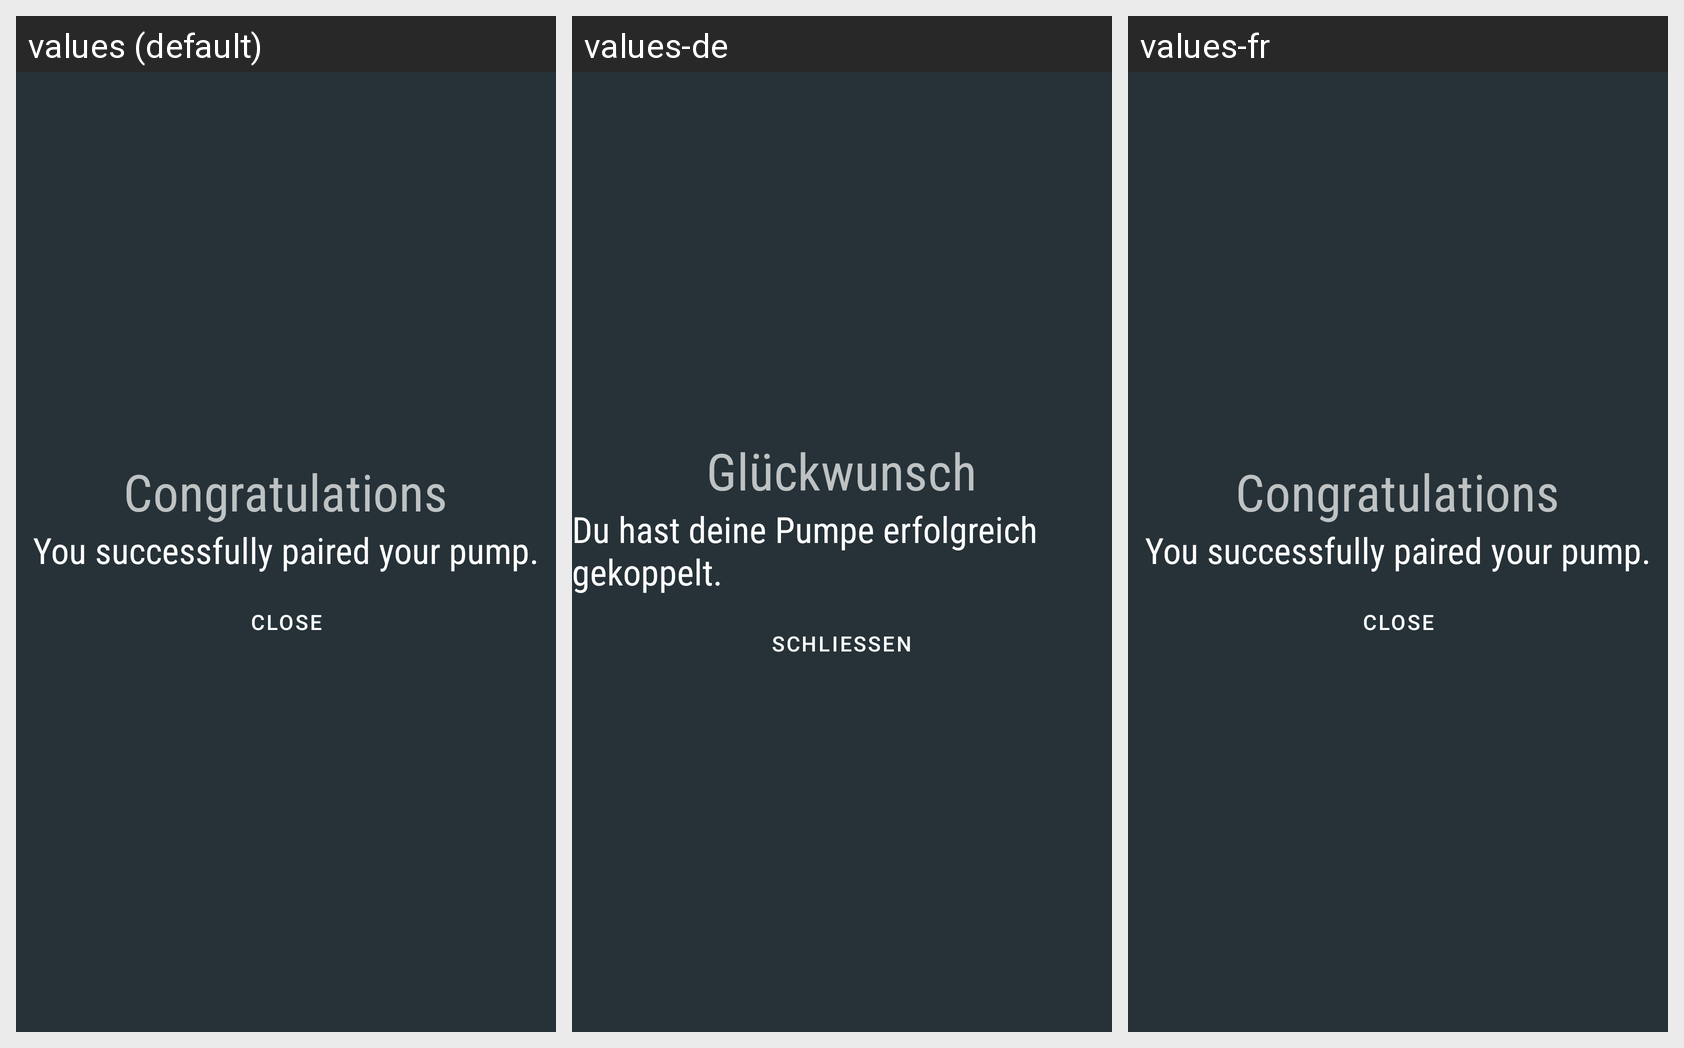

Here is an Android app screen in its default locale and in the app's own translations. Write out the translated-string differences for the strings that appear on this screen.
Android screen res/layout/activity_setup_finish.xml rendered under 3 locales, left to right: values (default), values-de, values-fr. Device: Nexus 5 (rendered at 1080×1920; each locale shown at half size, 540×960, under a caption strip naming it); theme TelestoTheme.
Strings drawn on this screen, with the default value and each locale's value (text and hints the layout hard-codes, and strings that could not be matched under every locale, appear in the picture but are not listed):

congratulations
  values: Congratulations
  values-de: Glückwunsch
  values-fr: Congratulations  [not translated; the default value is used]

you_successfully_paired_your_pump
  values: You successfully paired your pump.
  values-de: Du hast deine Pumpe erfolgreich gekoppelt.
  values-fr: You successfully paired your pump.  [not translated; the default value is used]

close
  values: Close
  values-de: Schließen
  values-fr: Close  [not translated; the default value is used]
